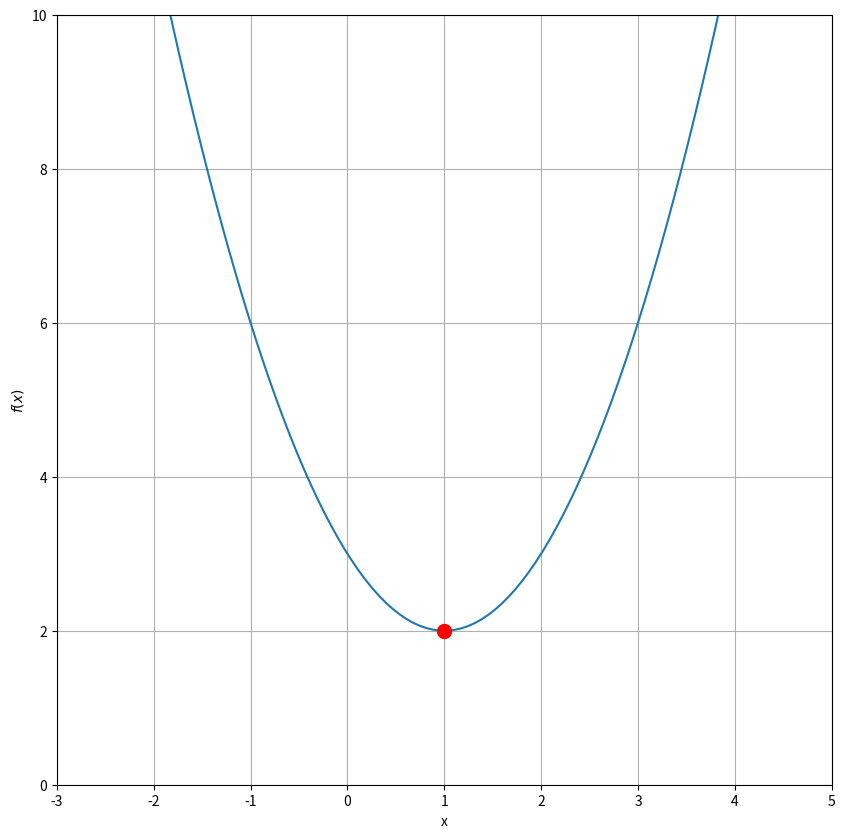
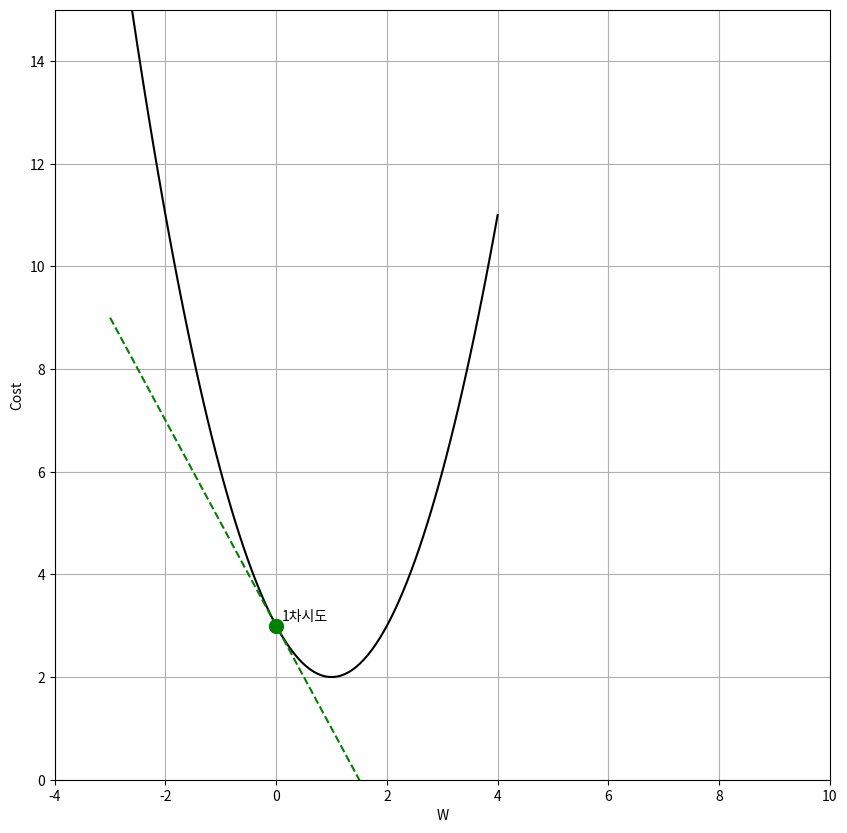

The matplotlib source for these figures, in order:
import numpy as np
import matplotlib.pyplot as plt

def loss_func(x):
    return (x-1)**2 + 2 

plt.figure(figsize=(10,10))
xx = np.linspace(-3,4, 100)
# xx.shape, f1(xx).shape
plt.plot(xx, loss_func(xx))
plt.plot(1,2, 'ro', markersize=10)
plt.ylim(0,10)
plt.xlim(-3,5)
plt.xlabel('x')
plt.ylabel('$f(x)$')
plt.grid(True)
plt.show()

def f(x):
    return (x-1)**2 + 2 

# 함수 f의 도함수
def fd(x):
    return 2*(x-1)

X = np.linspace(-3,4, 100)

plt.figure(figsize=(10,10))
plt.plot(X, f(X), 'k-')

learning_rate = 0.4
# learning_rate = 0.01 
# learning_rate = 1.1

# w: 조정할 가중치
w = 0
plt.plot(w, f(w), 'go', markersize=10)
plt.text(w+0.1, f(w)+0.1, '1차시도')
plt.plot(X, fd(w)*(X) + f(w), 'g--')
print('1차시도: w={:.2f}, 기울기 = {:.2f}'.format(w, fd(w)))

# w = w - learning_rate*fd(w)
# plt.plot(w, f(w), 'ro', markersize=10)
# plt.text(w+0.1, f(w)+0.1, '2차시도')
# plt.plot(X, fd(w)*(X-w) + f(w), 'r--')
# print('2차시도: w={:.2f}, 기울기 = {:.2f}'.format(w, fd(w)))

# w = w - learning_rate*fd(w)
# plt.plot(w, f(w), 'bo', markersize=10)
# plt.text(w+0.1, f(w)+0.1, '3차시도')
# plt.plot(X, fd(w)*(X-w) + f(w), 'b--')
# print('3차시도: w={:.2f}, 기울기 = {:.2f}'.format(w, fd(w)))


# w = w - learning_rate*fd(w)
# plt.plot(w, f(w), 'mo', markersize=10)
# plt.text(w+0.1, f(w)+0.1, '4차시도')
# plt.plot(X, fd(w)*(X-w) + f(w), 'm--')
# print('4차시도: w={:.2f}, 기울기 = {:.2f}'.format(w, fd(w)))


# w = w - learning_rate*fd(w)
# plt.plot(w, f(w), 'co', markersize=10)
# plt.text(w+0.1, f(w)+0.1, '5차시도')
# plt.plot(X, fd(w)*(X-w) + f(w), 'c--')
# print('5차시도: w={:.2f}, 기울기 = {:.2f}'.format(w, fd(w)))

# w = w - learning_rate*fd(w)
# plt.plot(w, f(w), 'yo', markersize=10, alpha=0.5)
# plt.text(w+0.1, f(w)+0.1, '6차시도')
# plt.plot(X, fd(w)*(X-w) + f(w), 'y--')
# print('6차시도: w={:.2f}, 기울기 = {:.2f}'.format(w, fd(w)))

plt.ylim(0,15)
plt.xlim(-4,10)
plt.xlabel('W')
plt.ylabel('Cost')
plt.grid(True)
plt.show()

